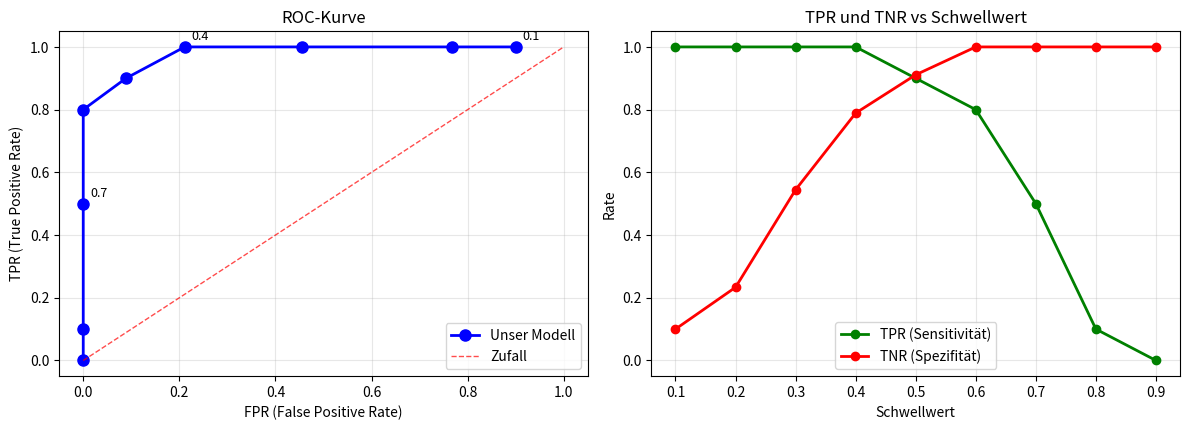
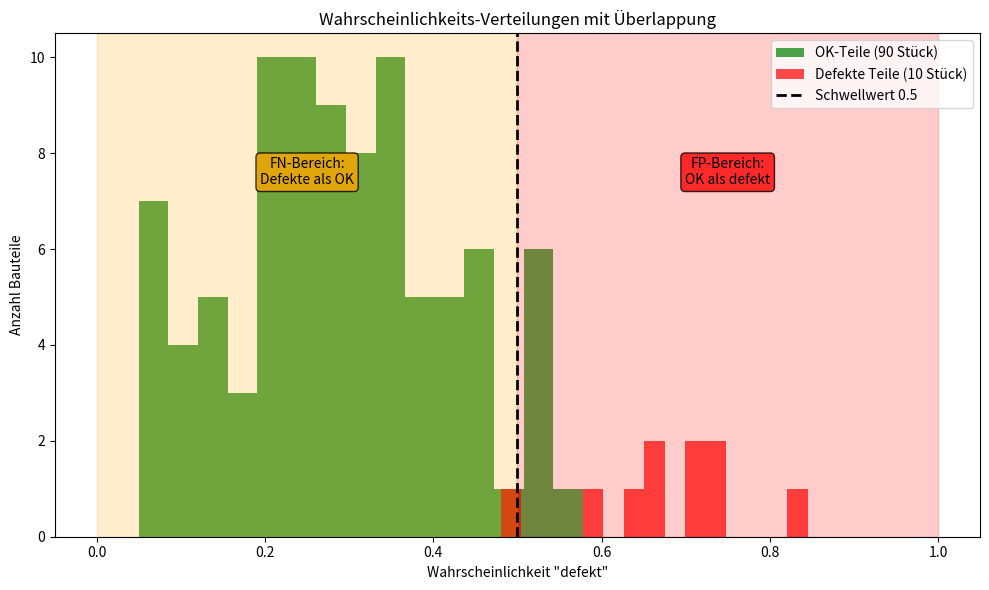
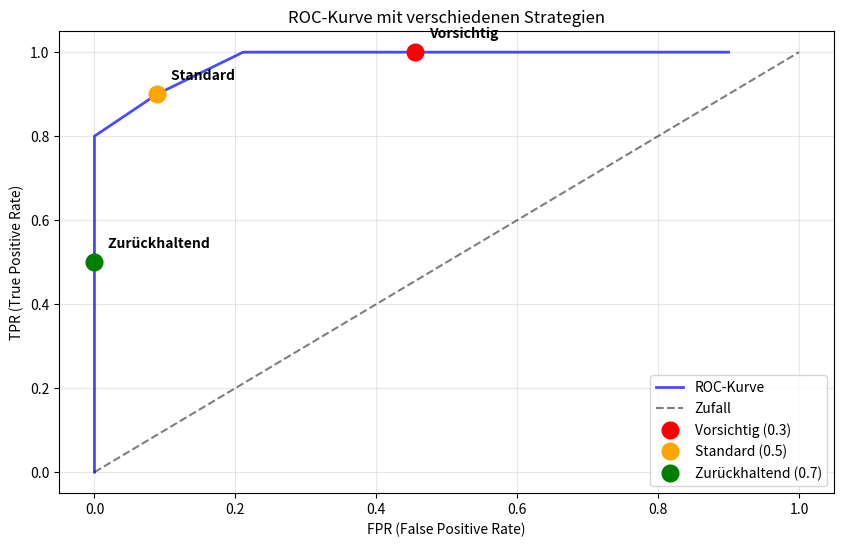

Recreate these plots in Python, in order.
import numpy as np
import matplotlib.pyplot as plt

print("✓ Bibliotheken geladen")

# Realistisches Beispiel mit Fehlklassifikationen
np.random.seed(42)  # Für reproduzierbare Ergebnisse

# Wahre Labels: 90x OK (0), 10x defekt (1)
wahre_labels = [0] * 90 + [1] * 10

# Realistische Wahrscheinlichkeiten mit Überlappungen
# OK-Teile: Normalverteilung um 0.3 (manche haben trotzdem höhere Werte!)
ok_wahrscheinlichkeiten = np.random.normal(0.3, 0.15, 90)
ok_wahrscheinlichkeiten = np.clip(ok_wahrscheinlichkeiten, 0.05, 0.95)  # Zwischen 0.05 und 0.95

# Defekte Teile: Normalverteilung um 0.7 (manche haben trotzdem niedrigere Werte!)
defekt_wahrscheinlichkeiten = np.random.normal(0.7, 0.15, 10)
defekt_wahrscheinlichkeiten = np.clip(defekt_wahrscheinlichkeiten, 0.05, 0.95)  # Zwischen 0.05 und 0.95

# Alle Wahrscheinlichkeiten zusammen
wahrscheinlichkeiten = np.concatenate([ok_wahrscheinlichkeiten, defekt_wahrscheinlichkeiten])

print(f"📊 REALISTISCHER DATENSATZ:")
print(f"Total: {len(wahre_labels)} Bauteile")
print(f"OK-Teile: {wahre_labels.count(0)}")
print(f"Defekte Teile: {wahre_labels.count(1)}")
print(f"\nBeispiel-Wahrscheinlichkeiten:")
print(f"OK-Teile: {ok_wahrscheinlichkeiten[:5].round(3)} ...")
print(f"Defekte Teile: {defekt_wahrscheinlichkeiten.round(3)}")

print(f"\n🔍 WICHTIG: Überlappungen vorhanden!")
print(f"Höchste OK-Wahrscheinlichkeit: {ok_wahrscheinlichkeiten.max():.3f}")
print(f"Niedrigste Defekt-Wahrscheinlichkeit: {defekt_wahrscheinlichkeiten.min():.3f}")
print(f"→ Perfekte Trennung ist unmöglich!")

# Zeige problematische Fälle
hohe_ok = ok_wahrscheinlichkeiten[ok_wahrscheinlichkeiten > 0.5]
niedrige_defekt = defekt_wahrscheinlichkeiten[defekt_wahrscheinlichkeiten < 0.5]

print(f"\n⚠️ PROBLEMATISCHE FÄLLE:")
print(f"OK-Teile mit hoher Wahrscheinlichkeit (>0.5): {len(hohe_ok)} Stück")
print(f"Defekte Teile mit niedriger Wahrscheinlichkeit (<0.5): {len(niedrige_defekt)} Stück")
print(f"→ Diese werden bei Schwellwert 0.5 falsch klassifiziert!")

def berechne_metriken(wahre_labels, wahrscheinlichkeiten, schwellwert):
    """Berechnet TPR und FPR für einen gegebenen Schwellwert"""
    
    # Vorhersagen basierend auf Schwellwert
    vorhersagen = [1 if prob >= schwellwert else 0 for prob in wahrscheinlichkeiten]
    
    # Konfusionsmatrix berechnen
    TP = sum(1 for true, pred in zip(wahre_labels, vorhersagen) if true == 1 and pred == 1)
    TN = sum(1 for true, pred in zip(wahre_labels, vorhersagen) if true == 0 and pred == 0)
    FP = sum(1 for true, pred in zip(wahre_labels, vorhersagen) if true == 0 and pred == 1)
    FN = sum(1 for true, pred in zip(wahre_labels, vorhersagen) if true == 1 and pred == 0)
    
    # TPR und FPR berechnen
    TPR = TP / (TP + FN) if (TP + FN) > 0 else 0
    FPR = FP / (FP + TN) if (FP + TN) > 0 else 0
    
    return TPR, FPR, TP, TN, FP, FN

# Beispiel für Schwellwert 0.5
schwellwert_beispiel = 0.5
tpr, fpr, tp, tn, fp, fn = berechne_metriken(wahre_labels, wahrscheinlichkeiten, schwellwert_beispiel)

print(f"📐 BEISPIEL: Schwellwert = {schwellwert_beispiel}")
print(f"="*40)
print(f"TP (richtig als defekt erkannt): {tp}")
print(f"TN (richtig als OK erkannt): {tn}")
print(f"FP (OK fälschlich als defekt): {fp}")
print(f"FN (defekt fälschlich als OK): {fn}")
print(f"")
print(f"TPR = {tp}/({tp}+{fn}) = {tpr:.3f} = {tpr*100:.1f}%")
print(f"FPR = {fp}/({fp}+{tn}) = {fpr:.3f} = {fpr*100:.1f}%")
print(f"")
print(f"Interpretation:")
print(f"• {tpr*100:.1f}% aller defekten Teile werden erkannt")
print(f"• {fpr*100:.1f}% aller OK-Teile werden fälschlich als defekt eingestuft")

# Verschiedene Schwellwerte testen
schwellwerte = [0.1, 0.2, 0.3, 0.4, 0.5, 0.6, 0.7, 0.8, 0.9]
tpr_werte = []
fpr_werte = []

print("📈 ROC-KURVE SCHRITT FÜR SCHRITT:")
print("="*50)
print("Schwellwert | TPR   | FPR   | Was bedeutet das?")
print("-"*50)

for schwellwert in schwellwerte:
    tpr, fpr, tp, tn, fp, fn = berechne_metriken(wahre_labels, wahrscheinlichkeiten, schwellwert)
    
    tpr_werte.append(tpr)
    fpr_werte.append(fpr)
    
    # Interpretation
    if schwellwert <= 0.3:
        bedeutung = "Sehr sensitiv - wenig übersehen"
    elif schwellwert <= 0.6:
        bedeutung = "Ausgewogen"
    else:
        bedeutung = "Sehr spezifisch - wenig Fehlalarme"
    
    print(f"   {schwellwert:.1f}      | {tpr:.3f} | {fpr:.3f} | {bedeutung}")

print(f"\n🎯 BEOBACHTUNG:")
print(f"• Niedriger Schwellwert → Hohe TPR, aber auch hohe FPR")
print(f"• Hoher Schwellwert → Niedrige FPR, aber auch niedrige TPR")
print(f"• Das ist der Trade-off!")

# ROC-Kurve visualisieren - Teil 1: Grundlegende Plots
plt.figure(figsize=(12, 8))

# FPR und TPR Werte für korrekte AUC-Berechnung sortieren
fpr_tpr_pairs = list(zip(fpr_werte, tpr_werte, schwellwerte))
fpr_tpr_pairs.sort()  # Sortiert nach FPR
fpr_sortiert = [pair[0] for pair in fpr_tpr_pairs]
tpr_sortiert = [pair[1] for pair in fpr_tpr_pairs]

# Subplot 1: ROC-Kurve
plt.subplot(2, 2, 1)
plt.plot(fpr_sortiert, tpr_sortiert, 'bo-', linewidth=2, markersize=8, label='Unser Modell')
plt.plot([0, 1], [0, 1], 'r--', linewidth=1, alpha=0.7, label='Zufall')

# Einige Schwellwerte beschriften
for i, (fpr, tpr, schwellwert) in enumerate(zip(fpr_werte, tpr_werte, schwellwerte)):
    if i % 3 == 0:  # Nur jeden dritten Punkt beschriften
        plt.annotate(f'{schwellwert:.1f}', (fpr, tpr), 
                    xytext=(5, 5), textcoords='offset points', fontsize=9)

plt.xlabel('FPR (False Positive Rate)')
plt.ylabel('TPR (True Positive Rate)')
plt.title('ROC-Kurve')
plt.legend()
plt.grid(True, alpha=0.3)

# Subplot 2: TPR und TNR vs Schwellwert
plt.subplot(2, 2, 2)
plt.plot(schwellwerte, tpr_werte, 'go-', linewidth=2, label='TPR (Sensitivität)')
plt.plot(schwellwerte, [1-fpr for fpr in fpr_werte], 'ro-', linewidth=2, label='TNR (Spezifität)')
plt.xlabel('Schwellwert')
plt.ylabel('Rate')
plt.title('TPR und TNR vs Schwellwert')
plt.legend()
plt.grid(True, alpha=0.3)

plt.tight_layout()
plt.show()

# AUC berechnen
auc_schaetzung = np.trapezoid(tpr_sortiert, fpr_sortiert)
print(f"🎯 ROC-KURVE ERSTELLT:")
print(f"• AUC = {auc_schaetzung:.3f} (Fläche unter der Kurve)")
print(f"• AUC > 0.5 = besser als Zufall ✓")
print(f"• Je näher an 1.0, desto besser das Modell")

# Wahrscheinlichkeits-Verteilungen visualisieren
plt.figure(figsize=(10, 6))

plt.hist(ok_wahrscheinlichkeiten, bins=15, alpha=0.7, label='OK-Teile (90 Stück)', color='green')
plt.hist(defekt_wahrscheinlichkeiten, bins=15, alpha=0.7, label='Defekte Teile (10 Stück)', color='red')
plt.axvline(x=0.5, color='black', linestyle='--', linewidth=2, label='Schwellwert 0.5')

# Fehlklassifikations-Bereiche markieren
plt.axvspan(0.5, 1.0, alpha=0.2, color='red')
plt.axvspan(0.0, 0.5, alpha=0.2, color='orange')

plt.xlabel('Wahrscheinlichkeit "defekt"')
plt.ylabel('Anzahl Bauteile')
plt.title('Wahrscheinlichkeits-Verteilungen mit Überlappung')
plt.legend()

# Erklärende Texte
plt.text(0.25, plt.ylim()[1]*0.7, 'FN-Bereich:\nDefekte als OK', ha='center', fontsize=10,
         bbox=dict(boxstyle="round", facecolor="orange", alpha=0.8))
plt.text(0.75, plt.ylim()[1]*0.7, 'FP-Bereich:\nOK als defekt', ha='center', fontsize=10,
         bbox=dict(boxstyle="round", facecolor="red", alpha=0.8))

plt.tight_layout()
plt.show()

print(f"🔍 ÜBERLAPPUNGS-PROBLEM:")
print(f"• Grüne Balken rechts von 0.5 = Fehlalarme (FP)")
print(f"• Rote Balken links von 0.5 = Übersehene Defekte (FN)")
print(f"• Überlappung macht perfekte Klassifikation unmöglich")
print(f"• Deshalb Trade-off zwischen TPR und FPR notwendig")

# Drei verschiedene Strategien vergleichen
strategien = {
    'Vorsichtig (0.3)': 0.3,  # Niedrig = sagt schnell "defekt!"
    'Standard (0.5)': 0.5,    # Ausgewogen = 50% Grenze
    'Zurückhaltend (0.7)': 0.7   # Hoch = braucht hohe Sicherheit
}

print("🎯 SCHWELLWERT-STRATEGIEN VERGLEICH:")
print("="*60)

for name, schwellwert in strategien.items():
    tpr, fpr, tp, tn, fp, fn = berechne_metriken(wahre_labels, wahrscheinlichkeiten, schwellwert)
    
    print(f"\n📊 {name.upper()}:")
    print(f"   Schwellwert: {schwellwert}")
    print(f"   TPR: {tpr:.1%} → {tp} von {tp+fn} defekten Teilen erkannt")
    print(f"   FPR: {fpr:.1%} → {fp} von {fp+tn} OK-Teilen als Fehlalarm")
    print(f"   Übersehene defekte Teile: {fn}")
    print(f"   Verschwendete OK-Teile: {fp}")
    
    # Bewertung mit Erklärung
    if schwellwert == 0.3:
        print(f"   ➤ VORSICHTIG: Sagt schnell 'defekt!' → wenig übersehen, viele Fehlalarme")
    elif schwellwert == 0.5:
        print(f"   ➤ STANDARD: Ausgewogener Kompromiss bei 50%")
    else:
        print(f"   ➤ ZURÜCKHALTEND: Braucht hohe Sicherheit → wenig Fehlalarme, mehr übersehen")

# Visualisierung der Strategien
plt.figure(figsize=(10, 6))

# ROC-Kurve mit markierten Strategien
plt.plot(fpr_werte, tpr_werte, 'b-', linewidth=2, alpha=0.7, label='ROC-Kurve')
plt.plot([0, 1], [0, 1], 'k--', alpha=0.5, label='Zufall')

# Strategien als Punkte markieren
farben = ['red', 'orange', 'green']
for i, (name, schwellwert) in enumerate(strategien.items()):
    # Finde den entsprechenden Punkt
    idx = schwellwerte.index(schwellwert)
    plt.plot(fpr_werte[idx], tpr_werte[idx], 'o', 
            color=farben[i], markersize=12, label=name)
    
    # Beschriftung
    plt.annotate(name.split('(')[0], 
                (fpr_werte[idx], tpr_werte[idx]),
                xytext=(10, 10), textcoords='offset points', 
                fontsize=10, fontweight='bold')

plt.xlabel('FPR (False Positive Rate)')
plt.ylabel('TPR (True Positive Rate)')
plt.title('ROC-Kurve mit verschiedenen Strategien')
plt.legend()
plt.grid(True, alpha=0.3)
plt.show()

print(f"\n💡 FAZIT:")
print(f"• ROC-Kurve zeigt alle möglichen Trade-offs")
print(f"• Optimaler Punkt hängt von Geschäftszielen ab")
print(f"• Qualitätskontrolle: Lieber vorsichtig (hohe TPR)")
print(f"• Kostenkontrolle: Lieber zurückhaltend (niedrige FPR)")